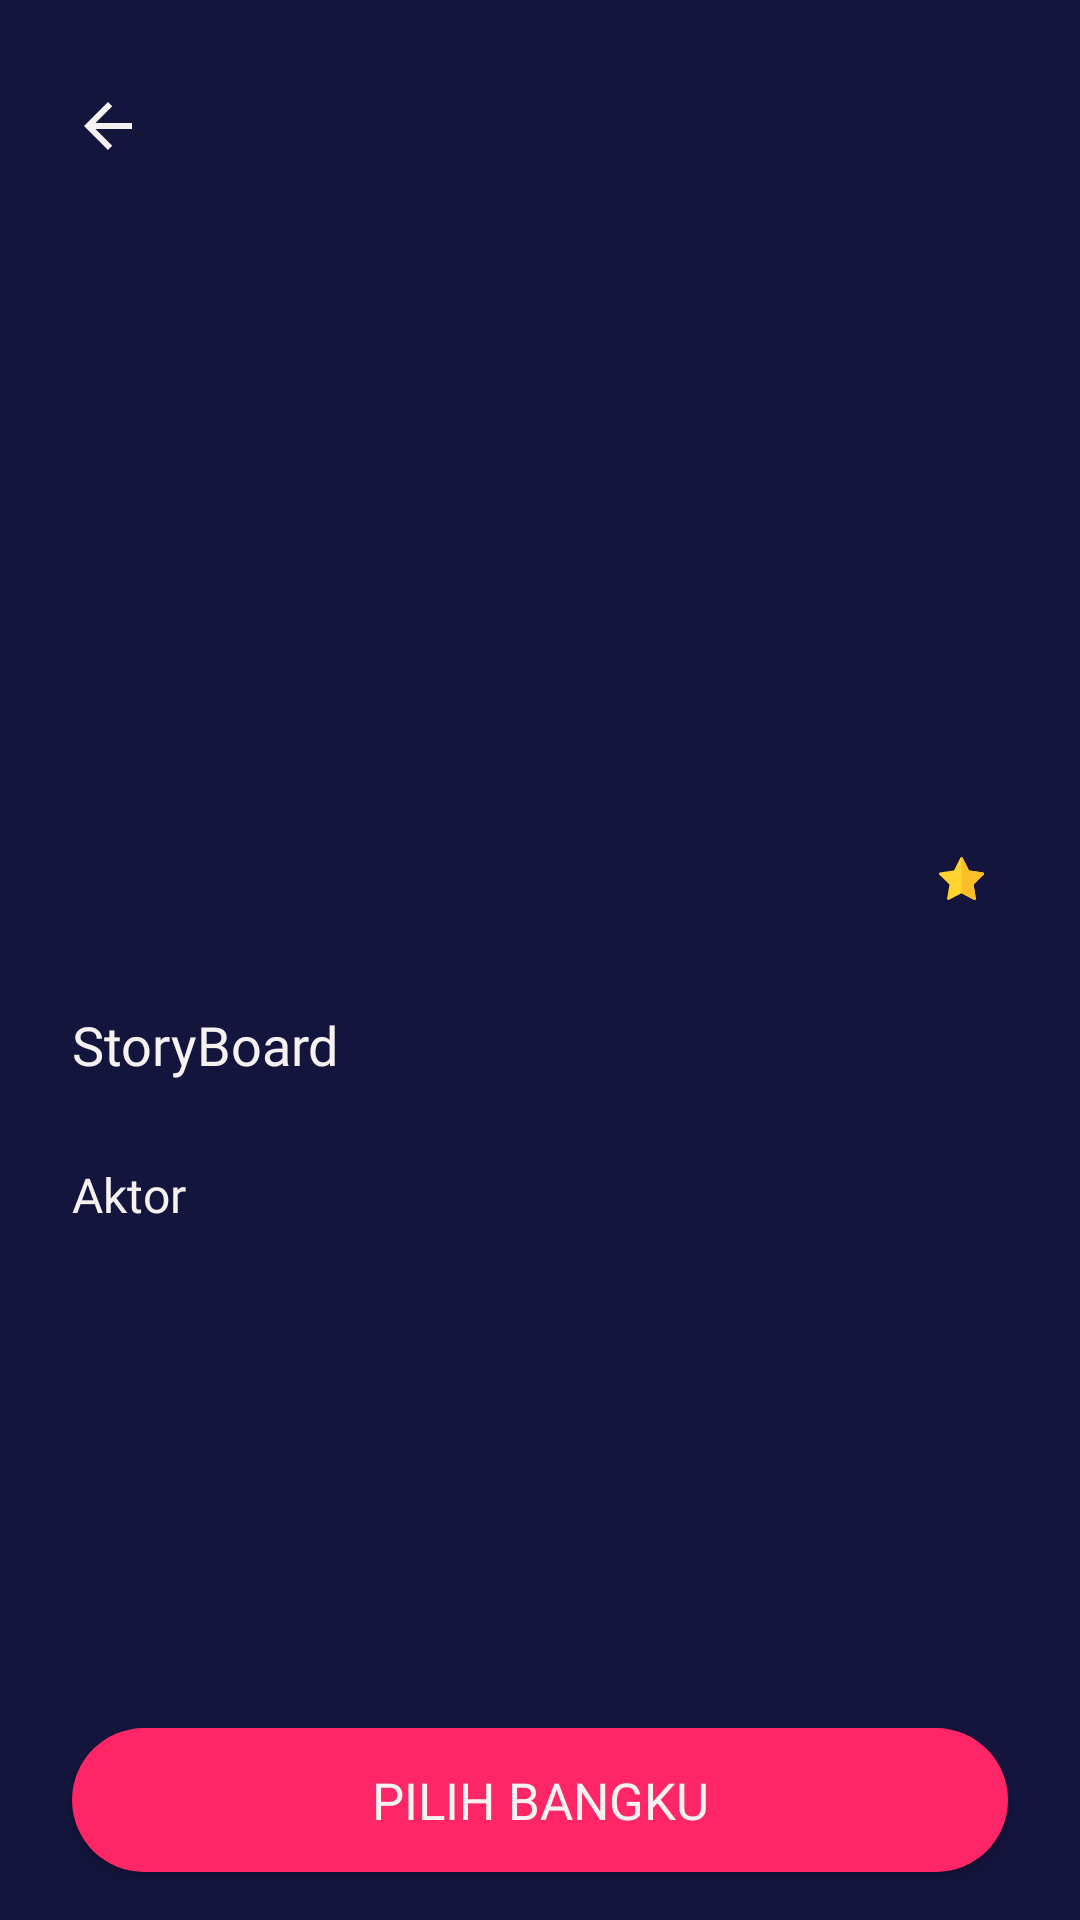

Write the Android layout XML for this screen, with the resource values it uses.
<!-- AndroidManifest.xml: application theme AppTheme -->
<!-- res/layout/activity_details.xml -->
<?xml version="1.0" encoding="utf-8"?>
<androidx.constraintlayout.widget.ConstraintLayout xmlns:android="http://schemas.android.com/apk/res/android"
    xmlns:app="http://schemas.android.com/apk/res-auto"
    xmlns:tools="http://schemas.android.com/tools"
    android:layout_width="match_parent"
    android:layout_height="match_parent"
    android:background="@color/bluePrimarrry"
    tools:context=".DetailsAct">

    <ImageView
        android:id="@+id/iv_poster"
        android:layout_width="0dp"
        android:layout_height="250dp"
        android:scaleType="centerCrop"
        app:layout_constraintEnd_toEndOf="parent"
        app:layout_constraintStart_toStartOf="parent"
        app:layout_constraintTop_toTopOf="parent"
        app:srcCompat="@drawable/avenger" />

    <ImageView
        android:id="@+id/ic_back"
        android:layout_width="wrap_content"
        android:layout_height="wrap_content"
        android:layout_marginStart="24dp"
        android:layout_marginTop="30dp"
        app:layout_constraintStart_toStartOf="parent"
        app:layout_constraintTop_toTopOf="parent"
        app:srcCompat="@drawable/ic_baseline_arrow_back_24" />

    <TextView
        android:id="@+id/tv_judul"
        android:layout_width="wrap_content"
        android:layout_height="wrap_content"
        android:layout_marginStart="24dp"
        android:layout_marginTop="24dp"
        android:fontFamily="@font/montserrat"
        android:textColor="@color/white"
        android:textSize="20sp"
        app:layout_constraintStart_toStartOf="parent"
        app:layout_constraintTop_toBottomOf="@+id/iv_poster"
        tools:text="Avenger Infinity War" />

    <TextView
        android:id="@+id/tv_genre"
        android:layout_width="wrap_content"
        android:layout_height="wrap_content"
        android:layout_marginStart="24dp"
        tools:text="Action, Sci-fi, War"
        android:textColor="@color/white"
        android:fontFamily="@font/montserrat"
        app:layout_constraintStart_toStartOf="parent"
        app:layout_constraintTop_toBottomOf="@+id/tv_judul" />

    <TextView
        android:id="@+id/tv_story"
        android:layout_width="wrap_content"
        android:layout_height="wrap_content"
        android:layout_marginStart="24dp"
        android:layout_marginTop="16dp"
        android:text="StoryBoard"
        android:textColor="@color/white"
        android:fontFamily="@font/montserrat"
        android:textSize="18sp"
        app:layout_constraintStart_toStartOf="parent"
        app:layout_constraintTop_toBottomOf="@+id/tv_genre" />

    <TextView
        android:id="@+id/tv_storyboard"
        android:layout_width="0dp"
        android:layout_height="wrap_content"
        android:layout_marginStart="24dp"
        android:layout_marginEnd="24dp"
        tools:text="Lorem Ipsum is simply dummy text of the printing and typesetting industry. Lorem Ipsum has been the industry's standard dummy text ever since the 1500s, when an unknown printer took a galley of type and scrambled it to make a type specimen book."
        android:textColor="@color/white"
        android:fontFamily="@font/montserrat"
        app:layout_constraintEnd_toEndOf="parent"
        app:layout_constraintStart_toStartOf="parent"
        app:layout_constraintTop_toBottomOf="@+id/tv_story" />

    <TextView
        android:id="@+id/textView15"
        android:layout_width="wrap_content"
        android:layout_height="wrap_content"
        android:layout_marginStart="24dp"
        android:layout_marginTop="8dp"
        android:fontFamily="@font/montserrat"
        android:text="Aktor"
        android:textColor="@color/white"
        android:textSize="16sp"
        app:layout_constraintStart_toStartOf="parent"
        app:layout_constraintTop_toBottomOf="@+id/tv_storyboard" />

    <androidx.recyclerview.widget.RecyclerView
        android:id="@+id/rv_whoplay"
        android:layout_width="match_parent"
        android:layout_height="75dp"
        android:layout_marginStart="24dp"
        android:layout_marginEnd="24dp"
        app:layout_constraintEnd_toEndOf="parent"
        app:layout_constraintStart_toStartOf="parent"
        app:layout_constraintTop_toBottomOf="@+id/textView15" />

    <Button
        android:id="@+id/bt_pilih_bangku"
        style="@style/Button.redend"
        android:layout_width="0dp"
        android:layout_height="wrap_content"
        android:layout_marginStart="24dp"
        android:layout_marginEnd="24dp"
        android:layout_marginBottom="16dp"
        android:text="PILIH BANGKU"
        app:layout_constraintBottom_toBottomOf="parent"
        app:layout_constraintEnd_toEndOf="parent"
        app:layout_constraintStart_toStartOf="parent" />

    <TextView
        android:id="@+id/tv_rating"
        android:layout_width="wrap_content"
        android:layout_height="wrap_content"
        android:layout_marginTop="32dp"
        android:layout_marginEnd="24dp"
        android:textColor="@color/white"
        android:textSize="16sp"
        android:fontFamily="@font/montserrat"
        android:drawableStart="@drawable/ic_star"
        android:drawablePadding="8dp"
        tools:text="4.4"
        app:layout_constraintEnd_toEndOf="parent"
        app:layout_constraintTop_toBottomOf="@+id/iv_poster" />

</androidx.constraintlayout.widget.ConstraintLayout>
<!-- resources referenced by this layout -->
<resources>
  <color name="bluePrimarrry">#14153D</color>
  <color name="white">#F6F2F2</color>
  <!-- drawable ic_baseline_arrow_back_24 (drawable) -->
  <vector android:height="24dp" android:tint="#F6F2F2"
      android:viewportHeight="24" android:viewportWidth="24"
      android:width="24dp" xmlns:android="http://schemas.android.com/apk/res/android">
      <path android:fillColor="@android:color/white" android:pathData="M20,11H7.83l5.59,-5.59L12,4l-8,8 8,8 1.41,-1.41L7.83,13H20v-2z"/>
  </vector>
  <!-- drawable ic_star (drawable) -->
  <vector xmlns:android="http://schemas.android.com/apk/res/android"
      android:width="15.001dp"
      android:height="15.001dp"
      android:viewportWidth="512.001"
      android:viewportHeight="512.001">
    <path
        android:pathData="M511.266,197.258c-1.764,-5.432 -6.458,-9.389 -12.108,-10.209l-158.722,-23.066L269.452,20.156c-2.527,-5.121 -7.741,-8.361 -13.451,-8.361c-5.709,0 -10.924,3.24 -13.451,8.361l-70.988,143.826L12.843,187.049c-5.649,0.82 -10.345,4.777 -12.108,10.207c-1.765,5.432 -0.293,11.393 3.795,15.377l114.848,111.955L92.27,482.67c-0.965,5.629 1.349,11.315 5.968,14.672c4.619,3.355 10.741,3.799 15.797,1.141L256,423.845l141.961,74.637c2.195,1.154 4.591,1.723 6.979,1.723c3.11,0 6.206,-0.965 8.818,-2.863c4.619,-3.357 6.933,-9.045 5.968,-14.672L392.61,324.588l114.86,-111.955C511.559,208.648 513.031,202.687 511.266,197.258z"
        android:fillColor="#FED42D"/>
    <path
        android:pathData="M511.266,197.258c-1.764,-5.432 -6.458,-9.389 -12.108,-10.209l-158.722,-23.066L269.452,20.156c-2.527,-5.121 -7.741,-8.361 -13.451,-8.361v412.051l141.961,74.637c2.195,1.154 4.591,1.723 6.979,1.723c3.11,0 6.206,-0.965 8.818,-2.863c4.619,-3.357 6.933,-9.045 5.968,-14.672L392.61,324.588l114.86,-111.955C511.559,208.648 513.031,202.687 511.266,197.258z"
        android:fillColor="#FCBF29"/>
  </vector>
  <style name="Button.redend" parent="TextAppearance.AppCompat.Button">
          <item name="android:background">@drawable/bg_rounded_red</item>
          <item name="android:textColor">@color/white</item>
          <item name="android:fontFamily">@font/montserrat</item>
          <item name="android:textSize">17sp</item>
      </style>
  <style name="AppTheme" parent="Theme.AppCompat.Light.NoActionBar">
          
          <item name="colorPrimary">@color/colorPrimary</item>
          <item name="colorPrimaryDark">@color/colorPrimaryDark</item>
          <item name="colorAccent">@color/colorAccent</item>
      </style>
  <!-- drawable bg_rounded_red (drawable) -->
  <?xml version="1.0" encoding="utf-8"?>
  <shape xmlns:android="http://schemas.android.com/apk/res/android"
      android:shape="rectangle">
      <solid android:color="@color/redPrimary"/>
      <corners android:radius="25dp"/>
  
  </shape>
  <color name="colorPrimary">#FF2667</color>
  <color name="colorPrimaryDark">#3700B3</color>
  <color name="colorAccent">#03DAC5</color>
  <color name="redPrimary">#FF2667</color>
</resources>
